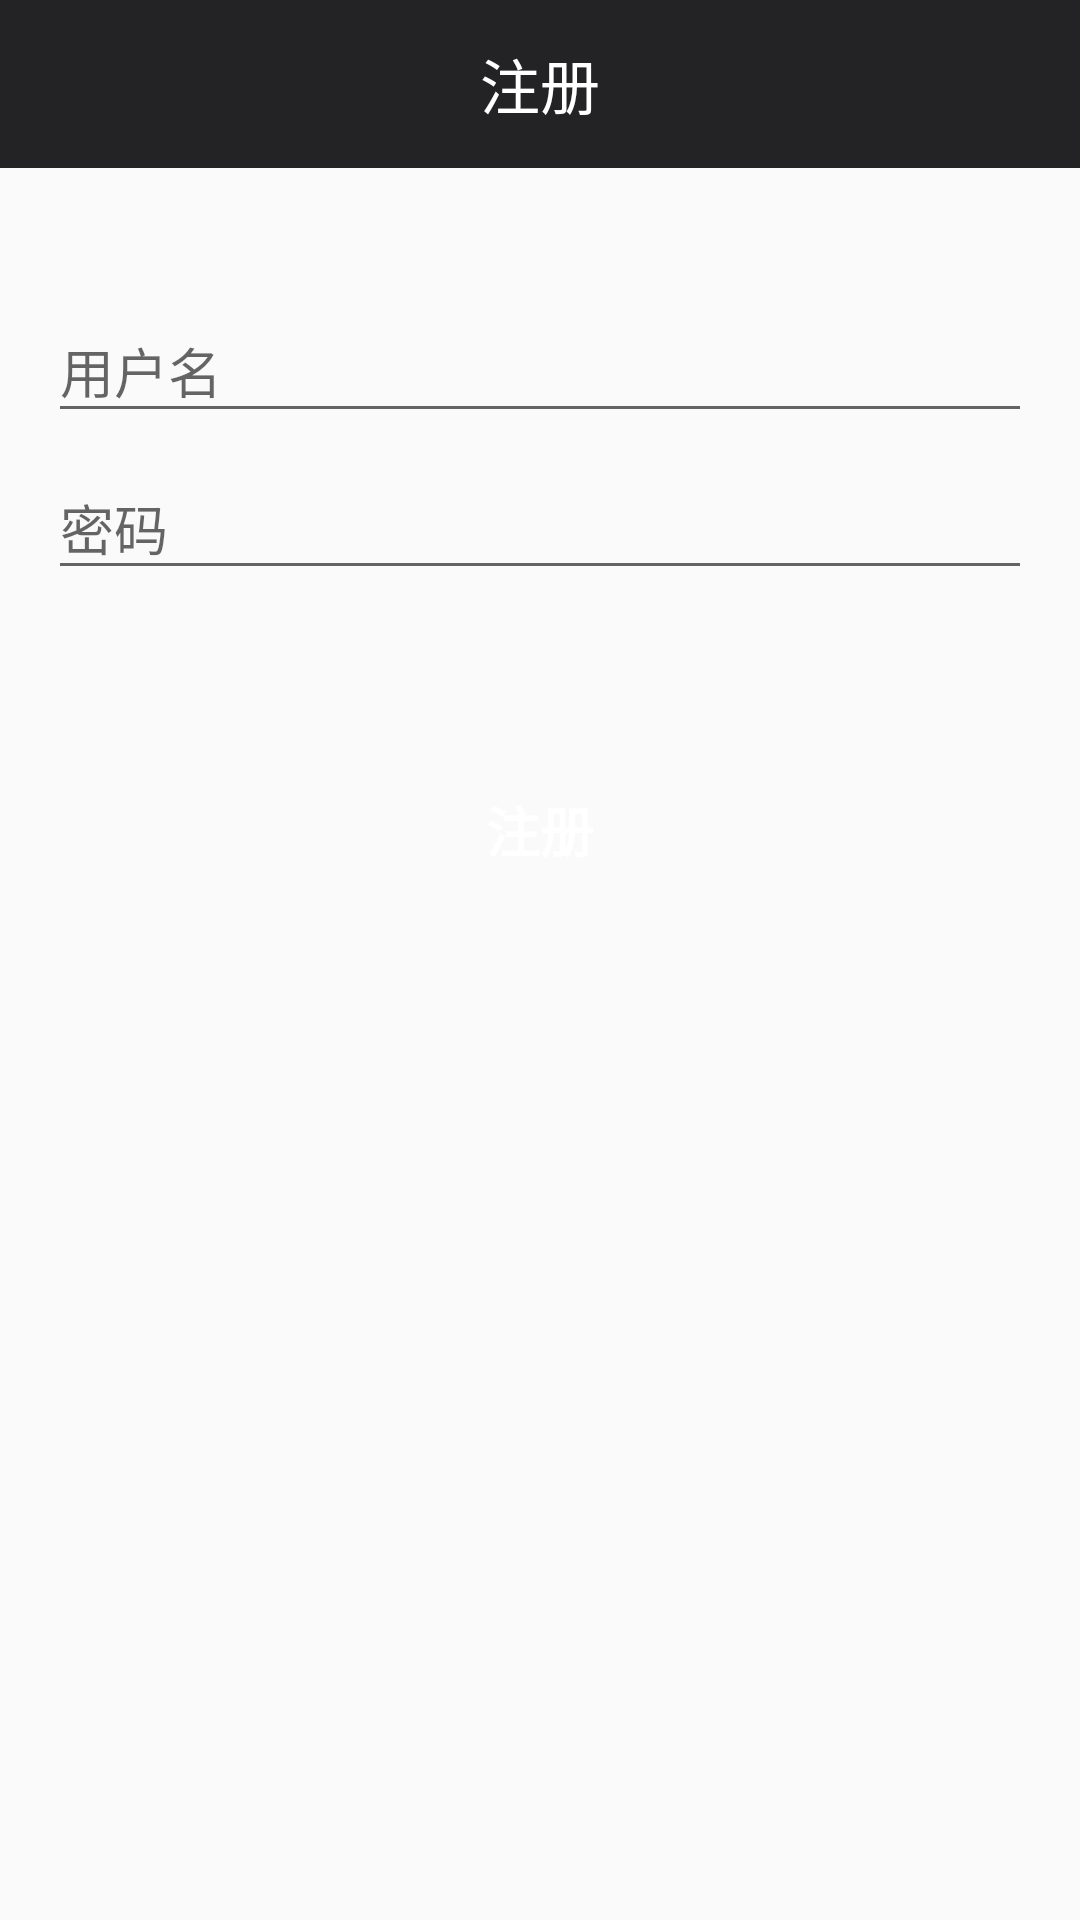

Produce the Android XML layout that renders to this screen, including the resource entries it uses.
<!-- AndroidManifest.xml: application theme AppTheme -->
<!-- res/layout/activity_register.xml -->
<LinearLayout xmlns:android="http://schemas.android.com/apk/res/android"
    xmlns:tools="http://schemas.android.com/tools"
    android:layout_width="match_parent"
    android:layout_height="match_parent"
    xmlns:app="http://schemas.android.com/apk/res-auto"
    android:gravity="center_horizontal"
    android:orientation="vertical"
    tools:context="cn.ucai.live.ui.activity.LoginActivity"
    >

    <android.support.v7.widget.Toolbar
        style="@style/ToolbarNormal"
        android:id="@+id/toolbar"
        app:titleTextColor="#fff"
        app:navigationIcon="@drawable/ic_arrow_back"
        >
        <TextView
            style="@style/TitleNormal"
            android:text="注册"
            android:gravity="center_horizontal"
            />

    </android.support.v7.widget.Toolbar>

    <LinearLayout
        android:layout_width="match_parent"
        android:layout_height="match_parent"
        android:orientation="vertical"
        android:paddingBottom="@dimen/activity_vertical_margin"
        android:paddingLeft="@dimen/activity_horizontal_margin"
        android:paddingRight="@dimen/activity_horizontal_margin"
        android:paddingTop="36dp">

        
        <ProgressBar
            android:id="@+id/login_progress"
            style="?android:attr/progressBarStyleLarge"
            android:layout_width="wrap_content"
            android:layout_height="wrap_content"
            android:layout_gravity="center_horizontal"
            android:layout_marginBottom="8dp"
            android:visibility="gone" />

        <ScrollView
            android:id="@+id/login_form"
            android:layout_width="match_parent"
            android:layout_height="match_parent">

            <LinearLayout
                android:id="@+id/email_login_form"
                android:layout_width="match_parent"
                android:layout_height="wrap_content"
                android:orientation="vertical">

                <android.support.design.widget.TextInputLayout
                    android:layout_width="match_parent"
                    android:layout_height="wrap_content">

                    <EditText
                        android:id="@+id/email"
                        android:layout_width="match_parent"
                        android:layout_height="wrap_content"
                        android:hint="@string/prompt_email"
                        android:maxLines="1"
                        android:singleLine="true" />

                </android.support.design.widget.TextInputLayout>

                <android.support.design.widget.TextInputLayout
                    android:layout_width="match_parent"
                    android:layout_height="wrap_content">

                    <EditText
                        android:id="@+id/password"
                        android:layout_width="match_parent"
                        android:layout_height="wrap_content"
                        android:hint="@string/prompt_password"
                        android:imeActionId="@+id/login"
                        android:imeActionLabel="@string/action_sign_in_short"
                        android:imeOptions="actionUnspecified"
                        android:inputType="textPassword"
                        android:maxLines="1"
                        android:singleLine="true" />

                </android.support.design.widget.TextInputLayout>


                <Button
                    android:id="@+id/register"
                    android:layout_width="match_parent"
                    android:layout_height="wrap_content"
                    android:layout_marginTop="56dp"
                    android:text="注册"
                    android:background="@drawable/common_black_btn_bg"
                    android:textStyle="bold"
                    android:textColor="@color/common_white"
                    android:textSize="18sp"
                    />

            </LinearLayout>
        </ScrollView>
    </LinearLayout>
</LinearLayout>
<!-- resources referenced by this layout -->
<resources>
  <color name="common_white">#fff</color>
  <dimen name="activity_horizontal_margin">16dp</dimen>
  <dimen name="activity_vertical_margin">16dp</dimen>
  <string name="action_sign_in_short">Sign in</string>
  <string name="prompt_email">用户名</string>
  <string name="prompt_password">密码</string>
  <style name="TitleNormal">
      <item name="android:layout_width">wrap_content</item>
      <item name="android:layout_height">wrap_content</item>
      <item name="android:layout_gravity">center</item>
      <item name="android:textColor">#fff</item>
      <item name="android:textSize">20sp</item>
    </style>
  <style name="ToolbarNormal">
      <item name="android:layout_width">match_parent</item>
      <item name="android:layout_height">?attr/actionBarSize</item>
      <item name="android:background">?attr/colorPrimary</item>
    </style>
  <style name="AppTheme" parent="Theme.AppCompat.Light.NoActionBar">
      
      <item name="colorPrimary">@color/colorPrimary</item>
      <item name="colorPrimaryDark">@color/colorPrimaryDark</item>
      <item name="colorAccent">@color/colorAccent</item>
    </style>
  <color name="colorPrimary">@color/black2</color>
  <color name="colorPrimaryDark">@color/black2</color>
  <color name="colorAccent">@color/green</color>
  <color name="black2">#232325</color>
  <color name="green">#4CAF50</color>
</resources>
